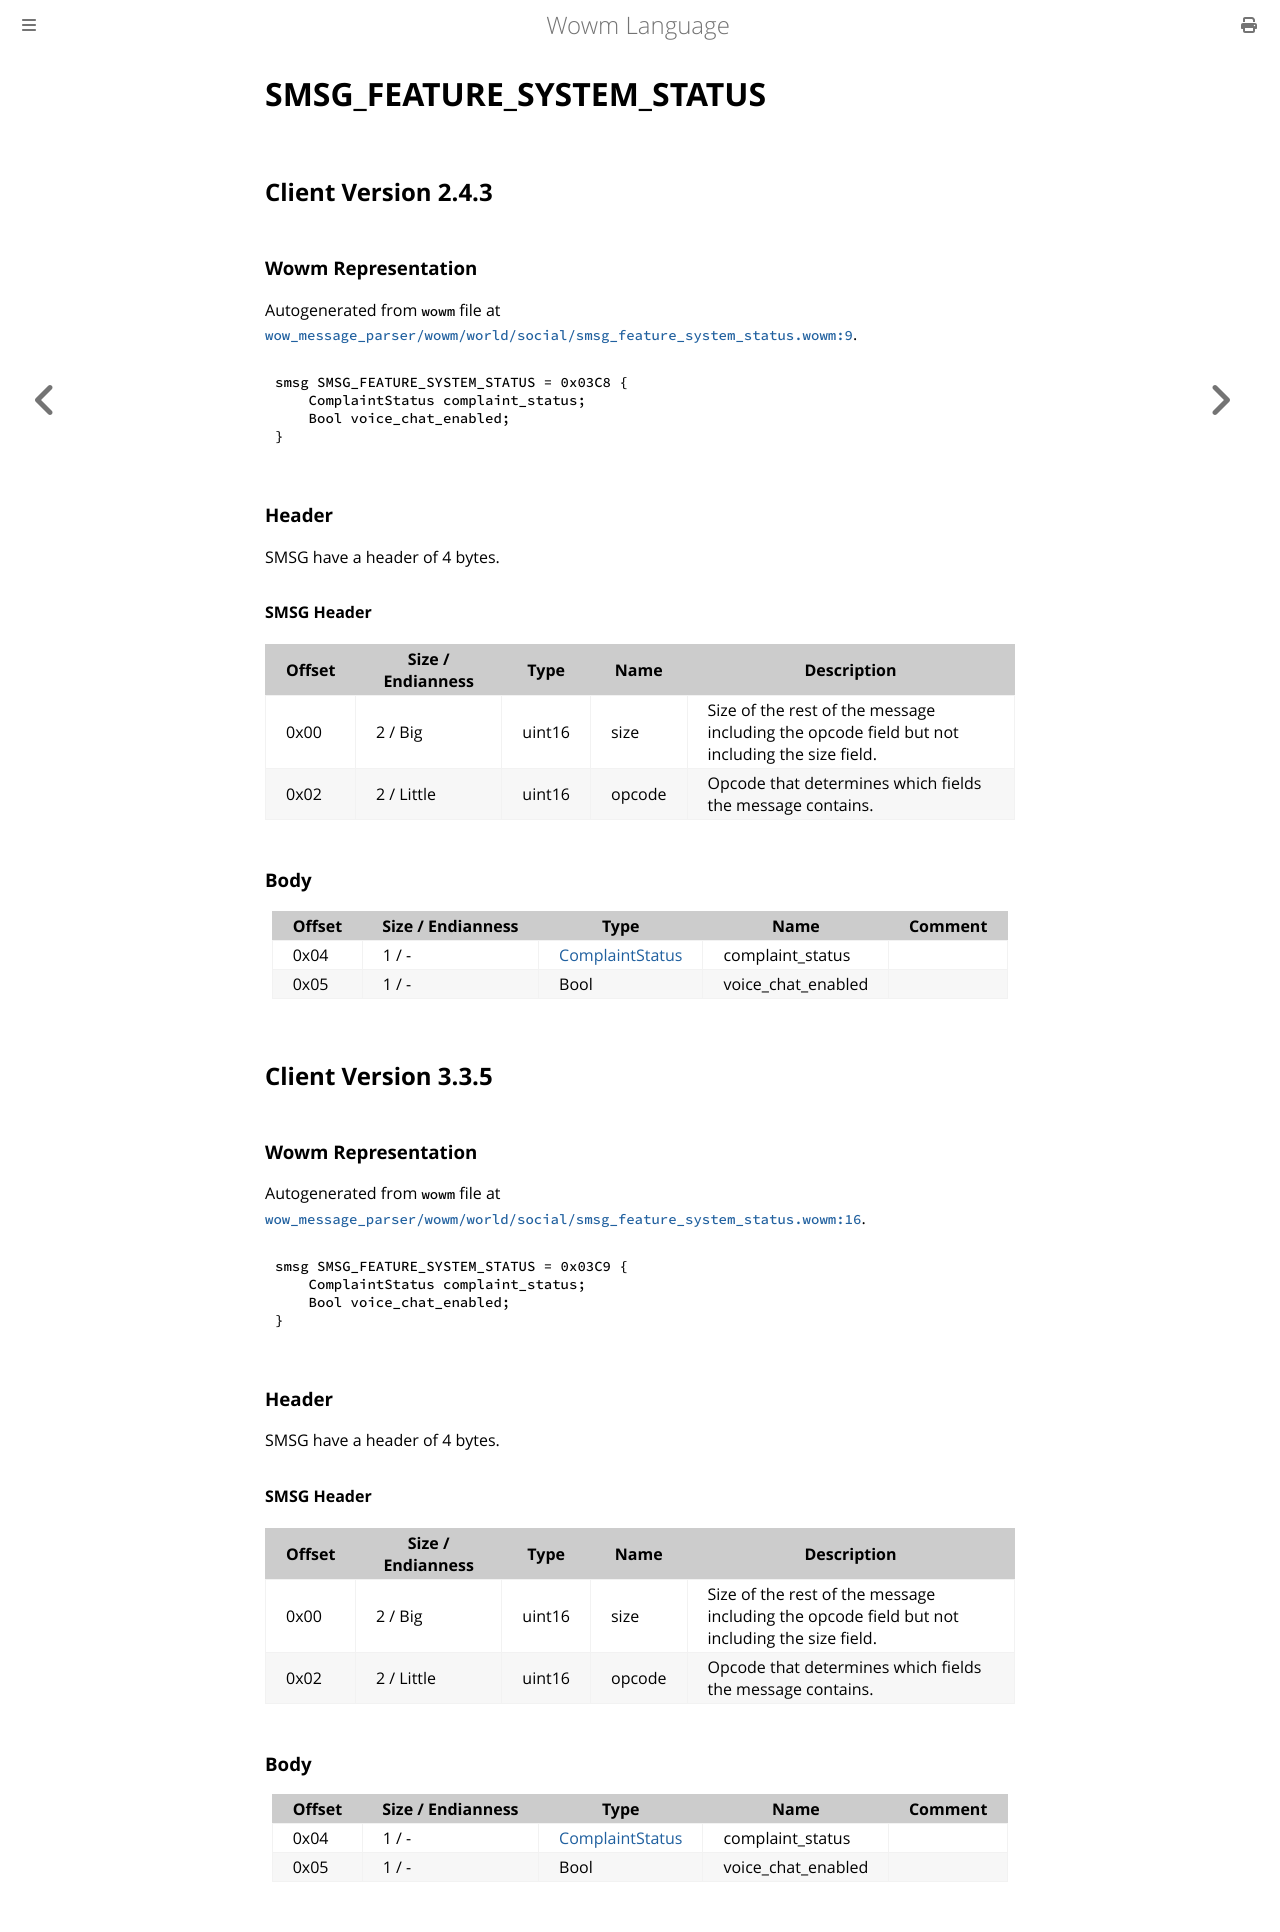

repository: gtker/wow_messages · page: docs/smsg_feature_system_status.html · generator: mdbook

# SMSG_FEATURE_SYSTEM_STATUS

## Client Version 2.4.3

### Wowm Representation

Autogenerated from `wowm` file at [`wow_message_parser/wowm/world/social/smsg_feature_system_status.wowm:9`](https://github.com/gtker/wow_messages/tree/main/wow_message_parser/wowm/world/social/smsg_feature_system_status.wowm#L9).
```rust,ignore
smsg SMSG_FEATURE_SYSTEM_STATUS = 0x03C8 {
    ComplaintStatus complaint_status;
    Bool voice_chat_enabled;
}
```
### Header

SMSG have a header of 4 bytes.

#### SMSG Header

| Offset | Size / Endianness | Type   | Name   | Description |
| ------ | ----------------- | ------ | ------ | ----------- |
| 0x00   | 2 / Big           | uint16 | size   | Size of the rest of the message including the opcode field but not including the size field.|
| 0x02   | 2 / Little        | uint16 | opcode | Opcode that determines which fields the message contains.|

### Body

| Offset | Size / Endianness | Type | Name | Comment |
| ------ | ----------------- | ---- | ---- | ------- |
| 0x04 | 1 / - | [ComplaintStatus](complaintstatus.md) | complaint_status |  |
| 0x05 | 1 / - | Bool | voice_chat_enabled |  |

## Client Version 3.3.5

### Wowm Representation

Autogenerated from `wowm` file at [`wow_message_parser/wowm/world/social/smsg_feature_system_status.wowm:16`](https://github.com/gtker/wow_messages/tree/main/wow_message_parser/wowm/world/social/smsg_feature_system_status.wowm#L16).
```rust,ignore
smsg SMSG_FEATURE_SYSTEM_STATUS = 0x03C9 {
    ComplaintStatus complaint_status;
    Bool voice_chat_enabled;
}
```
### Header

SMSG have a header of 4 bytes.

#### SMSG Header

| Offset | Size / Endianness | Type   | Name   | Description |
| ------ | ----------------- | ------ | ------ | ----------- |
| 0x00   | 2 / Big           | uint16 | size   | Size of the rest of the message including the opcode field but not including the size field.|
| 0x02   | 2 / Little        | uint16 | opcode | Opcode that determines which fields the message contains.|

### Body

| Offset | Size / Endianness | Type | Name | Comment |
| ------ | ----------------- | ---- | ---- | ------- |
| 0x04 | 1 / - | [ComplaintStatus](complaintstatus.md) | complaint_status |  |
| 0x05 | 1 / - | Bool | voice_chat_enabled |  |
